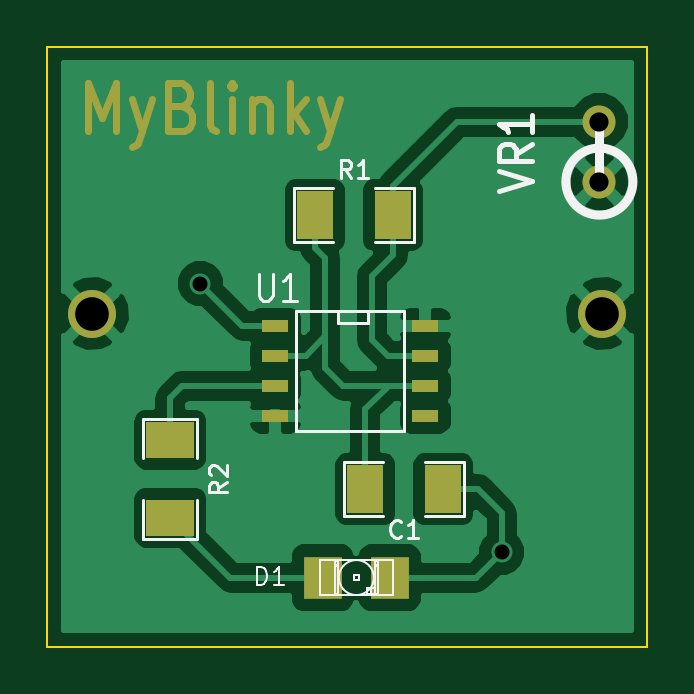
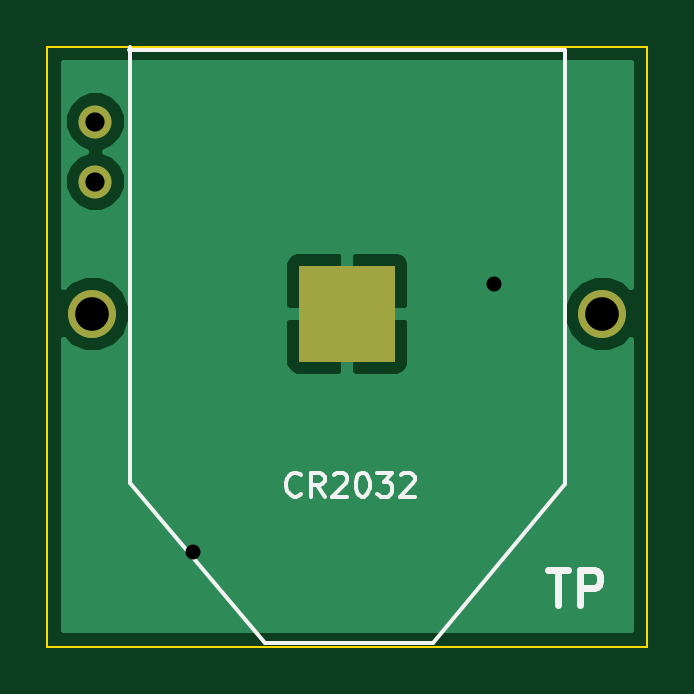
Circuit board: 8 layer files. Board 25.4 x 25.4 mm.
- bottom_copper: MyGTB-B_Cu.gbl (4707 bytes)
- bottom_mask: MyGTB-B_Mask.gbs (412 bytes)
- bottom_silk: MyGTB-B_SilkS.gbo (2316 bytes)
- outline: MyGTB-Edge_Cuts.gbr (420 bytes)
- top_copper: MyGTB-F_Cu.gtl (20482 bytes)
- top_mask: MyGTB-F_Mask.gts (1968 bytes)
- top_silk: MyGTB-F_SilkS.gto (5088 bytes)
- drill: MyGTB.drl (149 bytes)

=== bottom_copper: MyGTB-B_Cu.gbl ===
G04 (created by PCBNEW (2013-07-07 BZR 4022)-stable) date 10/4/2013 1:03:36 AM*
%MOIN*%
G04 Gerber Fmt 3.4, Leading zero omitted, Abs format*
%FSLAX34Y34*%
G01*
G70*
G90*
G04 APERTURE LIST*
%ADD10C,0.00590551*%
%ADD11C,0.055*%
%ADD12R,0.16X0.16*%
%ADD13C,0.08*%
%ADD14C,0.035*%
%ADD15C,0.01*%
G04 APERTURE END LIST*
G54D10*
G54D11*
X91250Y-51900D03*
X91250Y-50900D03*
G54D12*
X87050Y-54100D03*
G54D13*
X91300Y-54100D03*
X82800Y-54100D03*
G54D14*
X89620Y-58080D03*
X84600Y-53600D03*
G54D10*
G36*
X91780Y-59380D02*
X88100Y-59380D01*
X88100Y-54850D01*
X88100Y-53349D01*
X88099Y-53250D01*
X88061Y-53158D01*
X87991Y-53087D01*
X87899Y-53049D01*
X87162Y-53050D01*
X87100Y-53112D01*
X87100Y-54050D01*
X88037Y-54050D01*
X88100Y-53987D01*
X88100Y-53349D01*
X88100Y-54850D01*
X88100Y-54212D01*
X88037Y-54150D01*
X87100Y-54150D01*
X87100Y-55087D01*
X87162Y-55150D01*
X87899Y-55150D01*
X87991Y-55112D01*
X88061Y-55041D01*
X88099Y-54949D01*
X88100Y-54850D01*
X88100Y-59380D01*
X87000Y-59380D01*
X87000Y-55087D01*
X87000Y-54150D01*
X87000Y-54050D01*
X87000Y-53112D01*
X86937Y-53050D01*
X86200Y-53049D01*
X86108Y-53087D01*
X86038Y-53158D01*
X86000Y-53250D01*
X85999Y-53349D01*
X86000Y-53987D01*
X86062Y-54050D01*
X87000Y-54050D01*
X87000Y-54150D01*
X86062Y-54150D01*
X86000Y-54212D01*
X85999Y-54850D01*
X86000Y-54949D01*
X86038Y-55041D01*
X86108Y-55112D01*
X86200Y-55150D01*
X86937Y-55150D01*
X87000Y-55087D01*
X87000Y-59380D01*
X82319Y-59380D01*
X82319Y-54538D01*
X82431Y-54650D01*
X82670Y-54749D01*
X82928Y-54750D01*
X83167Y-54651D01*
X83350Y-54468D01*
X83449Y-54229D01*
X83450Y-53971D01*
X83351Y-53732D01*
X83168Y-53549D01*
X82929Y-53450D01*
X82671Y-53449D01*
X82432Y-53548D01*
X82319Y-53661D01*
X82319Y-49919D01*
X91780Y-49919D01*
X91780Y-53661D01*
X91775Y-53655D01*
X91775Y-51796D01*
X91695Y-51603D01*
X91547Y-51455D01*
X91414Y-51399D01*
X91547Y-51345D01*
X91694Y-51197D01*
X91774Y-51004D01*
X91775Y-50796D01*
X91695Y-50603D01*
X91547Y-50455D01*
X91354Y-50375D01*
X91146Y-50374D01*
X90953Y-50454D01*
X90805Y-50602D01*
X90725Y-50795D01*
X90724Y-51003D01*
X90804Y-51197D01*
X90952Y-51344D01*
X91085Y-51400D01*
X90953Y-51454D01*
X90805Y-51602D01*
X90725Y-51795D01*
X90724Y-52003D01*
X90804Y-52197D01*
X90952Y-52344D01*
X91145Y-52424D01*
X91353Y-52425D01*
X91547Y-52345D01*
X91694Y-52197D01*
X91774Y-52004D01*
X91775Y-51796D01*
X91775Y-53655D01*
X91668Y-53549D01*
X91429Y-53450D01*
X91171Y-53449D01*
X90932Y-53548D01*
X90749Y-53731D01*
X90650Y-53970D01*
X90649Y-54228D01*
X90748Y-54467D01*
X90931Y-54650D01*
X91170Y-54749D01*
X91428Y-54750D01*
X91667Y-54651D01*
X91780Y-54538D01*
X91780Y-59380D01*
X91780Y-59380D01*
G37*
G54D15*
X91780Y-59380D02*
X88100Y-59380D01*
X88100Y-54850D01*
X88100Y-53349D01*
X88099Y-53250D01*
X88061Y-53158D01*
X87991Y-53087D01*
X87899Y-53049D01*
X87162Y-53050D01*
X87100Y-53112D01*
X87100Y-54050D01*
X88037Y-54050D01*
X88100Y-53987D01*
X88100Y-53349D01*
X88100Y-54850D01*
X88100Y-54212D01*
X88037Y-54150D01*
X87100Y-54150D01*
X87100Y-55087D01*
X87162Y-55150D01*
X87899Y-55150D01*
X87991Y-55112D01*
X88061Y-55041D01*
X88099Y-54949D01*
X88100Y-54850D01*
X88100Y-59380D01*
X87000Y-59380D01*
X87000Y-55087D01*
X87000Y-54150D01*
X87000Y-54050D01*
X87000Y-53112D01*
X86937Y-53050D01*
X86200Y-53049D01*
X86108Y-53087D01*
X86038Y-53158D01*
X86000Y-53250D01*
X85999Y-53349D01*
X86000Y-53987D01*
X86062Y-54050D01*
X87000Y-54050D01*
X87000Y-54150D01*
X86062Y-54150D01*
X86000Y-54212D01*
X85999Y-54850D01*
X86000Y-54949D01*
X86038Y-55041D01*
X86108Y-55112D01*
X86200Y-55150D01*
X86937Y-55150D01*
X87000Y-55087D01*
X87000Y-59380D01*
X82319Y-59380D01*
X82319Y-54538D01*
X82431Y-54650D01*
X82670Y-54749D01*
X82928Y-54750D01*
X83167Y-54651D01*
X83350Y-54468D01*
X83449Y-54229D01*
X83450Y-53971D01*
X83351Y-53732D01*
X83168Y-53549D01*
X82929Y-53450D01*
X82671Y-53449D01*
X82432Y-53548D01*
X82319Y-53661D01*
X82319Y-49919D01*
X91780Y-49919D01*
X91780Y-53661D01*
X91775Y-53655D01*
X91775Y-51796D01*
X91695Y-51603D01*
X91547Y-51455D01*
X91414Y-51399D01*
X91547Y-51345D01*
X91694Y-51197D01*
X91774Y-51004D01*
X91775Y-50796D01*
X91695Y-50603D01*
X91547Y-50455D01*
X91354Y-50375D01*
X91146Y-50374D01*
X90953Y-50454D01*
X90805Y-50602D01*
X90725Y-50795D01*
X90724Y-51003D01*
X90804Y-51197D01*
X90952Y-51344D01*
X91085Y-51400D01*
X90953Y-51454D01*
X90805Y-51602D01*
X90725Y-51795D01*
X90724Y-52003D01*
X90804Y-52197D01*
X90952Y-52344D01*
X91145Y-52424D01*
X91353Y-52425D01*
X91547Y-52345D01*
X91694Y-52197D01*
X91774Y-52004D01*
X91775Y-51796D01*
X91775Y-53655D01*
X91668Y-53549D01*
X91429Y-53450D01*
X91171Y-53449D01*
X90932Y-53548D01*
X90749Y-53731D01*
X90650Y-53970D01*
X90649Y-54228D01*
X90748Y-54467D01*
X90931Y-54650D01*
X91170Y-54749D01*
X91428Y-54750D01*
X91667Y-54651D01*
X91780Y-54538D01*
X91780Y-59380D01*
M02*

=== bottom_mask: MyGTB-B_Mask.gbs ===
G04 (created by PCBNEW (2013-07-07 BZR 4022)-stable) date 10/4/2013 1:03:36 AM*
%MOIN*%
G04 Gerber Fmt 3.4, Leading zero omitted, Abs format*
%FSLAX34Y34*%
G01*
G70*
G90*
G04 APERTURE LIST*
%ADD10C,0.00590551*%
%ADD11C,0.055*%
%ADD12R,0.16X0.16*%
%ADD13C,0.08*%
G04 APERTURE END LIST*
G54D10*
G54D11*
X91250Y-51900D03*
X91250Y-50900D03*
G54D12*
X87050Y-54100D03*
G54D13*
X91300Y-54100D03*
X82800Y-54100D03*
M02*

=== bottom_silk: MyGTB-B_SilkS.gbo ===
G04 (created by PCBNEW (2013-07-07 BZR 4022)-stable) date 10/4/2013 1:03:36 AM*
%MOIN*%
G04 Gerber Fmt 3.4, Leading zero omitted, Abs format*
%FSLAX34Y34*%
G01*
G70*
G90*
G04 APERTURE LIST*
%ADD10C,0.00590551*%
%ADD11C,0.011811*%
G04 APERTURE END LIST*
G54D10*
G54D11*
X83704Y-58368D02*
X83366Y-58368D01*
X83535Y-58959D02*
X83535Y-58368D01*
X83169Y-58959D02*
X83169Y-58368D01*
X82944Y-58368D01*
X82888Y-58396D01*
X82860Y-58424D01*
X82832Y-58480D01*
X82832Y-58565D01*
X82860Y-58621D01*
X82888Y-58649D01*
X82944Y-58677D01*
X83169Y-58677D01*
G54D10*
X90670Y-49650D02*
X90670Y-56930D01*
X90670Y-56930D02*
X88430Y-59590D01*
X88430Y-59590D02*
X85630Y-59590D01*
X85630Y-59590D02*
X83430Y-56940D01*
X83430Y-56940D02*
X83430Y-49700D01*
X83430Y-49700D02*
X90690Y-49700D01*
X87824Y-57111D02*
X87843Y-57130D01*
X87899Y-57149D01*
X87937Y-57149D01*
X87993Y-57130D01*
X88031Y-57093D01*
X88049Y-57055D01*
X88068Y-56980D01*
X88068Y-56924D01*
X88049Y-56849D01*
X88031Y-56811D01*
X87993Y-56774D01*
X87937Y-56755D01*
X87899Y-56755D01*
X87843Y-56774D01*
X87824Y-56793D01*
X87431Y-57149D02*
X87562Y-56961D01*
X87656Y-57149D02*
X87656Y-56755D01*
X87506Y-56755D01*
X87468Y-56774D01*
X87449Y-56793D01*
X87431Y-56830D01*
X87431Y-56886D01*
X87449Y-56924D01*
X87468Y-56943D01*
X87506Y-56961D01*
X87656Y-56961D01*
X87281Y-56793D02*
X87262Y-56774D01*
X87224Y-56755D01*
X87131Y-56755D01*
X87093Y-56774D01*
X87074Y-56793D01*
X87056Y-56830D01*
X87056Y-56868D01*
X87074Y-56924D01*
X87299Y-57149D01*
X87056Y-57149D01*
X86812Y-56755D02*
X86775Y-56755D01*
X86737Y-56774D01*
X86718Y-56793D01*
X86700Y-56830D01*
X86681Y-56905D01*
X86681Y-56999D01*
X86700Y-57074D01*
X86718Y-57111D01*
X86737Y-57130D01*
X86775Y-57149D01*
X86812Y-57149D01*
X86850Y-57130D01*
X86868Y-57111D01*
X86887Y-57074D01*
X86906Y-56999D01*
X86906Y-56905D01*
X86887Y-56830D01*
X86868Y-56793D01*
X86850Y-56774D01*
X86812Y-56755D01*
X86550Y-56755D02*
X86306Y-56755D01*
X86437Y-56905D01*
X86381Y-56905D01*
X86343Y-56924D01*
X86325Y-56943D01*
X86306Y-56980D01*
X86306Y-57074D01*
X86325Y-57111D01*
X86343Y-57130D01*
X86381Y-57149D01*
X86493Y-57149D01*
X86531Y-57130D01*
X86550Y-57111D01*
X86156Y-56793D02*
X86137Y-56774D01*
X86100Y-56755D01*
X86006Y-56755D01*
X85968Y-56774D01*
X85950Y-56793D01*
X85931Y-56830D01*
X85931Y-56868D01*
X85950Y-56924D01*
X86175Y-57149D01*
X85931Y-57149D01*
M02*

=== outline: MyGTB-Edge_Cuts.gbr ===
G04 (created by PCBNEW (2013-07-07 BZR 4022)-stable) date 10/4/2013 1:03:36 AM*
%MOIN*%
G04 Gerber Fmt 3.4, Leading zero omitted, Abs format*
%FSLAX34Y34*%
G01*
G70*
G90*
G04 APERTURE LIST*
%ADD10C,0.00590551*%
%ADD11C,0.00393701*%
G04 APERTURE END LIST*
G54D10*
G54D11*
X92050Y-59650D02*
X92050Y-49650D01*
X82050Y-49650D02*
X82050Y-59650D01*
X92050Y-49650D02*
X82050Y-49650D01*
X82050Y-59650D02*
X92050Y-59650D01*
M02*

=== top_copper: MyGTB-F_Cu.gtl (20482 bytes, source omitted) ===
=== top_mask: MyGTB-F_Mask.gts ===
G04 (created by PCBNEW (2013-07-07 BZR 4022)-stable) date 10/4/2013 1:03:36 AM*
%MOIN*%
G04 Gerber Fmt 3.4, Leading zero omitted, Abs format*
%FSLAX34Y34*%
G01*
G70*
G90*
G04 APERTURE LIST*
%ADD10C,0.00590551*%
%ADD11C,0.011811*%
%ADD12R,0.045X0.02*%
%ADD13R,0.06X0.08*%
%ADD14R,0.08X0.06*%
%ADD15C,0.055*%
%ADD16R,0.0629X0.0709*%
%ADD17C,0.08*%
G04 APERTURE END LIST*
G54D10*
G54D11*
X82733Y-51063D02*
X82733Y-50263D01*
X82966Y-50835D01*
X83200Y-50263D01*
X83200Y-51063D01*
X83466Y-50530D02*
X83633Y-51063D01*
X83800Y-50530D02*
X83633Y-51063D01*
X83566Y-51254D01*
X83533Y-51292D01*
X83466Y-51330D01*
X84300Y-50644D02*
X84400Y-50682D01*
X84433Y-50720D01*
X84466Y-50797D01*
X84466Y-50911D01*
X84433Y-50987D01*
X84400Y-51025D01*
X84333Y-51063D01*
X84066Y-51063D01*
X84066Y-50263D01*
X84300Y-50263D01*
X84366Y-50301D01*
X84400Y-50340D01*
X84433Y-50416D01*
X84433Y-50492D01*
X84400Y-50568D01*
X84366Y-50606D01*
X84300Y-50644D01*
X84066Y-50644D01*
X84866Y-51063D02*
X84800Y-51025D01*
X84766Y-50949D01*
X84766Y-50263D01*
X85133Y-51063D02*
X85133Y-50530D01*
X85133Y-50263D02*
X85100Y-50301D01*
X85133Y-50340D01*
X85166Y-50301D01*
X85133Y-50263D01*
X85133Y-50340D01*
X85466Y-50530D02*
X85466Y-51063D01*
X85466Y-50606D02*
X85500Y-50568D01*
X85566Y-50530D01*
X85666Y-50530D01*
X85733Y-50568D01*
X85766Y-50644D01*
X85766Y-51063D01*
X86100Y-51063D02*
X86100Y-50263D01*
X86166Y-50759D02*
X86366Y-51063D01*
X86366Y-50530D02*
X86100Y-50835D01*
X86600Y-50530D02*
X86766Y-51063D01*
X86933Y-50530D02*
X86766Y-51063D01*
X86700Y-51254D01*
X86666Y-51292D01*
X86600Y-51330D01*
G54D12*
X88350Y-54300D03*
X88350Y-54800D03*
X88350Y-55300D03*
X88350Y-55800D03*
X85850Y-55800D03*
X85850Y-55300D03*
X85850Y-54800D03*
X85850Y-54300D03*
G54D13*
X87350Y-57025D03*
X88650Y-57025D03*
X87810Y-52460D03*
X86510Y-52460D03*
G54D14*
X84100Y-56200D03*
X84100Y-57500D03*
G54D15*
X91250Y-51900D03*
X91250Y-50900D03*
G54D16*
X86641Y-58500D03*
X87759Y-58500D03*
G54D17*
X91300Y-54100D03*
X82800Y-54100D03*
M02*

=== top_silk: MyGTB-F_SilkS.gto ===
G04 (created by PCBNEW (2013-07-07 BZR 4022)-stable) date 10/4/2013 1:03:36 AM*
%MOIN*%
G04 Gerber Fmt 3.4, Leading zero omitted, Abs format*
%FSLAX34Y34*%
G01*
G70*
G90*
G04 APERTURE LIST*
%ADD10C,0.00590551*%
%ADD11C,0.005*%
%ADD12C,0.015*%
%ADD13C,0.0026*%
%ADD14C,0.004*%
%ADD15C,0.008*%
%ADD16C,0.0035*%
G04 APERTURE END LIST*
G54D10*
G54D11*
X88000Y-54050D02*
X88000Y-56050D01*
X88000Y-56050D02*
X86200Y-56050D01*
X86200Y-56050D02*
X86200Y-54050D01*
X86200Y-54050D02*
X88000Y-54050D01*
X87400Y-54050D02*
X87400Y-54250D01*
X87400Y-54250D02*
X86900Y-54250D01*
X86900Y-54250D02*
X86900Y-54050D01*
X87000Y-56575D02*
X87000Y-57475D01*
X87000Y-57475D02*
X87650Y-57475D01*
X88350Y-56575D02*
X89000Y-56575D01*
X89000Y-56575D02*
X89000Y-57475D01*
X89000Y-57475D02*
X88350Y-57475D01*
X87650Y-56575D02*
X87000Y-56575D01*
X88160Y-52910D02*
X88160Y-52010D01*
X88160Y-52010D02*
X87510Y-52010D01*
X86810Y-52910D02*
X86160Y-52910D01*
X86160Y-52910D02*
X86160Y-52010D01*
X86160Y-52010D02*
X86810Y-52010D01*
X87510Y-52910D02*
X88160Y-52910D01*
X84550Y-55850D02*
X83650Y-55850D01*
X83650Y-55850D02*
X83650Y-56500D01*
X84550Y-57200D02*
X84550Y-57850D01*
X84550Y-57850D02*
X83650Y-57850D01*
X83650Y-57850D02*
X83650Y-57200D01*
X84550Y-56500D02*
X84550Y-55850D01*
G54D12*
X91250Y-51900D02*
X91250Y-50900D01*
X91809Y-51900D02*
G75*
G03X91809Y-51900I-559J0D01*
G74*
G01*
G54D13*
X87161Y-58539D02*
X87239Y-58539D01*
X87239Y-58539D02*
X87239Y-58461D01*
X87161Y-58461D02*
X87239Y-58461D01*
X87161Y-58539D02*
X87161Y-58461D01*
X87377Y-58775D02*
X87514Y-58775D01*
X87514Y-58775D02*
X87514Y-58677D01*
X87377Y-58677D02*
X87514Y-58677D01*
X87377Y-58775D02*
X87377Y-58677D01*
X87514Y-58775D02*
X87554Y-58775D01*
X87554Y-58775D02*
X87554Y-58304D01*
X87514Y-58304D02*
X87554Y-58304D01*
X87514Y-58775D02*
X87514Y-58304D01*
X87514Y-58284D02*
X87554Y-58284D01*
X87554Y-58284D02*
X87554Y-58225D01*
X87514Y-58225D02*
X87554Y-58225D01*
X87514Y-58284D02*
X87514Y-58225D01*
X86846Y-58775D02*
X86886Y-58775D01*
X86886Y-58775D02*
X86886Y-58304D01*
X86846Y-58304D02*
X86886Y-58304D01*
X86846Y-58775D02*
X86846Y-58304D01*
X86846Y-58284D02*
X86886Y-58284D01*
X86886Y-58284D02*
X86886Y-58225D01*
X86846Y-58225D02*
X86886Y-58225D01*
X86846Y-58284D02*
X86846Y-58225D01*
X87377Y-58775D02*
X87436Y-58775D01*
X87436Y-58775D02*
X87436Y-58677D01*
X87377Y-58677D02*
X87436Y-58677D01*
X87377Y-58775D02*
X87377Y-58677D01*
G54D14*
X87810Y-58795D02*
X86590Y-58795D01*
X86590Y-58795D02*
X86590Y-58205D01*
X86590Y-58205D02*
X87810Y-58205D01*
X87810Y-58205D02*
X87810Y-58795D01*
X86984Y-58696D02*
G75*
G03X87416Y-58695I215J196D01*
G74*
G01*
X86984Y-58303D02*
G75*
G03X86983Y-58695I215J-196D01*
G74*
G01*
X87415Y-58303D02*
G75*
G03X86983Y-58304I-215J-196D01*
G74*
G01*
X87415Y-58696D02*
G75*
G03X87416Y-58304I-215J196D01*
G74*
G01*
G54D11*
X85575Y-53432D02*
X85575Y-53796D01*
X85594Y-53839D01*
X85613Y-53860D01*
X85651Y-53882D01*
X85727Y-53882D01*
X85765Y-53860D01*
X85784Y-53839D01*
X85803Y-53796D01*
X85803Y-53432D01*
X86203Y-53882D02*
X85975Y-53882D01*
X86089Y-53882D02*
X86089Y-53432D01*
X86051Y-53496D01*
X86013Y-53539D01*
X85975Y-53560D01*
X87950Y-57812D02*
X87935Y-57827D01*
X87892Y-57841D01*
X87864Y-57841D01*
X87821Y-57827D01*
X87792Y-57798D01*
X87778Y-57770D01*
X87764Y-57712D01*
X87764Y-57670D01*
X87778Y-57612D01*
X87792Y-57584D01*
X87821Y-57555D01*
X87864Y-57541D01*
X87892Y-57541D01*
X87935Y-57555D01*
X87950Y-57570D01*
X88235Y-57841D02*
X88064Y-57841D01*
X88150Y-57841D02*
X88150Y-57541D01*
X88121Y-57584D01*
X88092Y-57612D01*
X88064Y-57627D01*
X87110Y-51841D02*
X87010Y-51698D01*
X86938Y-51841D02*
X86938Y-51541D01*
X87052Y-51541D01*
X87081Y-51555D01*
X87095Y-51570D01*
X87110Y-51598D01*
X87110Y-51641D01*
X87095Y-51670D01*
X87081Y-51684D01*
X87052Y-51698D01*
X86938Y-51698D01*
X87395Y-51841D02*
X87224Y-51841D01*
X87310Y-51841D02*
X87310Y-51541D01*
X87281Y-51584D01*
X87252Y-51612D01*
X87224Y-51627D01*
X85041Y-56910D02*
X84898Y-57010D01*
X85041Y-57081D02*
X84741Y-57081D01*
X84741Y-56967D01*
X84755Y-56938D01*
X84770Y-56924D01*
X84798Y-56910D01*
X84841Y-56910D01*
X84870Y-56924D01*
X84884Y-56938D01*
X84898Y-56967D01*
X84898Y-57081D01*
X84770Y-56795D02*
X84755Y-56781D01*
X84741Y-56752D01*
X84741Y-56681D01*
X84755Y-56652D01*
X84770Y-56638D01*
X84798Y-56624D01*
X84827Y-56624D01*
X84870Y-56638D01*
X85041Y-56810D01*
X85041Y-56624D01*
G54D15*
X89572Y-52054D02*
X90122Y-51888D01*
X89572Y-51721D01*
X90122Y-51269D02*
X89860Y-51435D01*
X90122Y-51554D02*
X89572Y-51554D01*
X89572Y-51364D01*
X89598Y-51316D01*
X89625Y-51292D01*
X89677Y-51269D01*
X89755Y-51269D01*
X89808Y-51292D01*
X89834Y-51316D01*
X89860Y-51364D01*
X89860Y-51554D01*
X90122Y-50792D02*
X90122Y-51078D01*
X90122Y-50935D02*
X89572Y-50935D01*
X89651Y-50983D01*
X89703Y-51030D01*
X89729Y-51078D01*
G54D16*
X85538Y-58621D02*
X85538Y-58321D01*
X85610Y-58321D01*
X85652Y-58335D01*
X85681Y-58364D01*
X85695Y-58392D01*
X85710Y-58450D01*
X85710Y-58492D01*
X85695Y-58550D01*
X85681Y-58578D01*
X85652Y-58607D01*
X85610Y-58621D01*
X85538Y-58621D01*
X85995Y-58621D02*
X85824Y-58621D01*
X85910Y-58621D02*
X85910Y-58321D01*
X85881Y-58364D01*
X85852Y-58392D01*
X85824Y-58407D01*
M02*

=== drill: MyGTB.drl ===
M48
INCH,TZ
T1C0.025
T2C0.032
T3C0.056
%
G90
G05
T1
X84600Y-53600
X89620Y-58080
T2
X91250Y-50900
X91250Y-51900
T3
X82800Y-54100
X91300Y-54100
T0
M30

